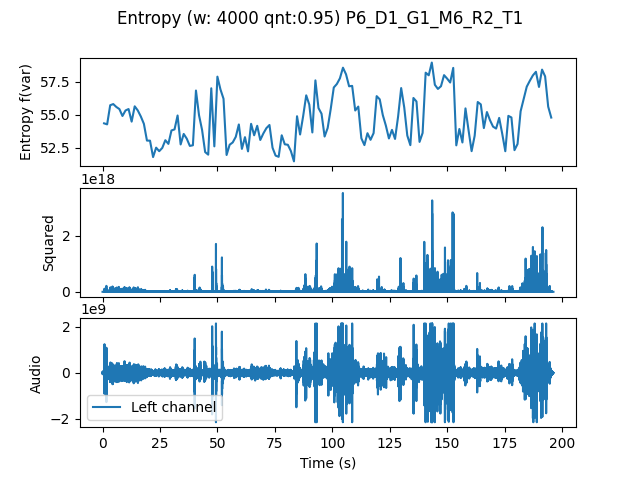

Source data for this figure (header and first rows):
, t0, var
0.0, 0.0, 54.35
1.333, 1.333, 54.27
2.667, 2.667, 55.73
4.0, 4.0, 55.81
5.333, 5.333, 55.59
6.667, 6.667, 55.43
8.0, 8.0, 54.91
9.333, 9.333, 55.33
10.67, 10.67, 55.43
12.0, 12.0, 54.48
13.33, 13.33, 55.64
14.67, 14.67, 55.33
16.0, 16.0, 54.87
17.33, 17.33, 54.31
18.67, 18.67, 53.03
20.0, 20.0, 53.03
21.33, 21.33, 51.78
22.67, 22.67, 52.5
24.0, 24.0, 52.23
25.33, 25.33, 52.47
26.67, 26.67, 53.06
28.0, 28.0, 52.78
29.33, 29.33, 53.8
30.67, 30.67, 53.88
32.0, 32.0, 54.94
33.33, 33.33, 52.74
34.67, 34.67, 53.54
36.0, 36.0, 53.18
37.33, 37.33, 52.63
38.67, 38.67, 52.68
40.0, 40.0, 56.84
41.33, 41.33, 54.96
42.67, 42.67, 53.84
44.0, 44.0, 52.16
45.33, 45.33, 51.96
46.67, 46.67, 57.02
48.0, 48.0, 52.59
49.33, 49.33, 57.9
50.67, 50.67, 56.93
52.0, 52.0, 56.22
53.33, 53.33, 51.94
54.67, 54.67, 52.72
56.0, 56.0, 52.89
57.33, 57.33, 53.32
58.67, 58.67, 54.26
60.0, 60.0, 52.4
61.33, 61.33, 53.29
62.67, 62.67, 52.21
64.0, 64.0, 54.31
65.33, 65.33, 53.44
66.67, 66.67, 54.16
68.0, 68.0, 53.08
69.33, 69.33, 53.57
70.67, 70.67, 53.98
72.0, 72.0, 54.22
73.33, 73.33, 52.49
74.67, 74.67, 51.89
76.0, 76.0, 51.8
77.33, 77.33, 53.44
78.67, 78.67, 52.75
... 87 more rows
